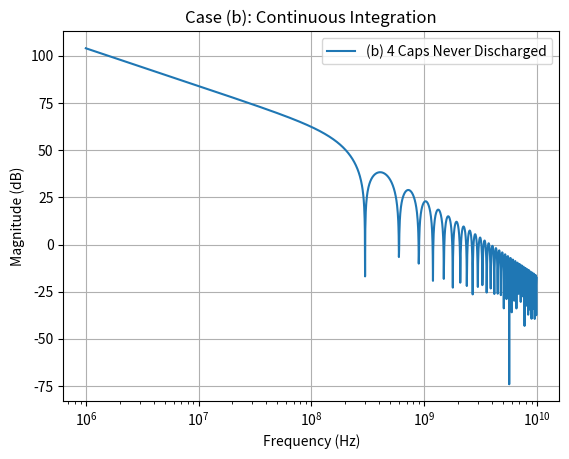

Python code for this plot:
import numpy as np
import matplotlib.pyplot as plt

# --- 參數設定 ---
C_R  = 1e-12
f_LO = 2.4e9
N    = 8
T_int = N / f_LO

f_min, f_max = 1e6, 1e10
f = np.logspace(np.log10(f_min), np.log10(f_max), 2000)
w = 2 * np.pi * f

# (b) Continuous Integration
Hw_b_int  = 1 / (1j * w)                   # 1/(j w)
Hw_b_hold = (1 - np.exp(-1j * w * T_int)) / (1j * w * T_int)
H_b       = (1 / C_R) * Hw_b_int * Hw_b_hold

H_b_mag_dB = 20*np.log10(np.abs(H_b))

plt.figure()
plt.semilogx(f, H_b_mag_dB, label='(b) 4 Caps Never Discharged')
plt.xlabel('Frequency (Hz)')
plt.ylabel('Magnitude (dB)')
plt.title('Case (b): Continuous Integration')
plt.grid(True)
plt.legend()
plt.show()
